The GitHub repository anmesh-vicky/Bilinear_Coord_Ebeam contains a labelled image folder "data" with 12 categories: Centred, Hexagonal, Noise, Obilique, Rectangular, Square, centred, hexagonal, noise, oblique, rectangular, square. Examples follow, each with its label.

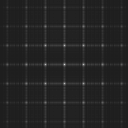
Label: square

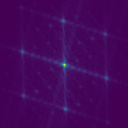
Label: Obilique

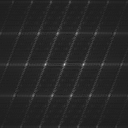
Label: oblique

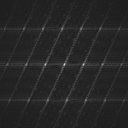
Label: centred

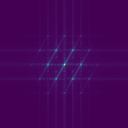
Label: Hexagonal

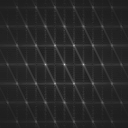
Label: hexagonal
